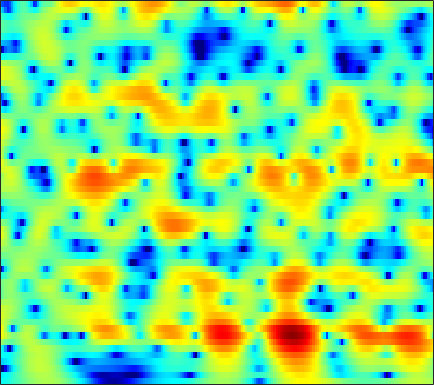

Data behind this chart, as committed beside it:
-5.4403, -5.305, -5.0417, -4.6912, -4.3724, -3.8852, -3.3421, -2.91, -2.3193, -1.7252, -1.1488, -0.73426, -0.21369, 0.26235, 0.58948, 0.98009, 1.3143, 1.5231, 1.7438, 1.8995, 1.9895, 2.013, 1.9858, 1.8912
-6.337, -6.17, -5.795, -5.27, -4.801, -4.109, -3.374, -2.814, -2.076, -1.365, -0.6984, -0.2326, 0.3359, 0.8386, 1.169, 1.543, 1.84, 2.01, 2.164, 2.235, 2.222, 2.156, 1.995, 1.749
-27.61, -31.27, -18.1, -12.87, -10.25, -7.597, -5.535, -4.245, -2.777, -1.538, -0.4885, 0.1899, 0.9666, 1.608, 2.004, 2.427, 2.731, 2.883, 2.983, 2.968, 2.836, 2.66, 2.321, 1.859
-7.641, -7.5, -7.058, -6.341, -5.663, -4.656, -3.608, -2.833, -1.838, -0.9045, -0.05329, 0.524, 1.207, 1.782, 2.141, 2.519, 2.78, 2.898, 2.948, 2.87, 2.663, 2.42, 1.973, 1.379
-4.997, -5.281, -5.542, -5.565, -5.374, -4.837, -4.042, -3.337, -2.341, -1.348, -0.416, 0.22, 0.9668, 1.589, 1.967, 2.359, 2.616, 2.725, 2.761, 2.674, 2.474, 2.249, 1.846, 1.331
-4.377, -6.386, -10.32, -17.83, -24.35, -13.4, -8.142, -5.623, -3.193, -1.403, -0.0441, 0.7578, 1.592, 2.201, 2.53, 2.812, 2.935, 2.938, 2.833, 2.62, 2.327, 2.06, 1.64, 1.156
1.575, 0.6303, -0.5501, -1.384, -1.65, -1.546, -1.053, -0.5141, 0.2786, 1.055, 1.724, 2.117, 2.455, 2.578, 2.528, 2.271, 1.842, 1.419, 0.7807, 0.138, -0.4371, -0.795, -1.208, -1.62
5.401, 4.513, 3.244, 1.951, 1.084, 0.2848, 0.07488, 0.2995, 0.9219, 1.658, 2.281, 2.591, 2.749, 2.538, 2.116, 1.139, -0.433, -2.071, -5.174, -9.679, -12.79, -10.55, -7.233, -5.312
5.725, 4.298, 1.816, -1.656, -5.37, -13.5, -12.07, -6.653, -2.618, -0.3045, 1.054, 1.655, 2.062, 2.094, 1.887, 1.31, 0.4184, -0.3952, -1.597, -2.658, -3.096, -2.888, -2.189, -1.4
4.084, 3.278, 2.167, 1.033, 0.2327, -0.6466, -1.133, -1.245, -1.194, -1.104, -1.075, -1.108, -1.22, -1.426, -1.61, -1.861, -2.099, -2.194, -2.168, -2, -1.742, -1.495, -1.085, -0.5974
3.949, 3.556, 2.981, 2.332, 1.83, 1.203, 0.6098, 0.1259, -0.6109, -1.435, -2.328, -3.071, -4.21, -5.487, -6.4, -7.306, -7.46, -7.023, -5.959, -4.669, -3.396, -2.528, -1.505, -0.6202
3.473, 3.27, 2.932, 2.548, 2.231, 1.729, 1.099, 0.5391, -0.314, -1.325, -2.58, -3.754, -5.752, -8.459, -11.3, -17.15, -19.93, -14.29, -9.315, -6.219, -4.001, -2.687, -1.259, -0.1695
1.483, 1.57, 1.642, 1.644, 1.535, 1.229, 0.7873, 0.4199, -0.1398, -0.8347, -1.66, -2.294, -3.107, -3.869, -4.356, -4.698, -4.601, -4.238, -3.422, -2.412, -1.412, -0.7349, 0.04892, 0.6942
-1.391, -0.5782, 0.2143, 0.6054, 0.6807, 0.5732, 0.2816, -0.06426, -0.6747, -1.334, -1.869, -2.126, -2.269, -2.2, -1.994, -1.577, -1.003, -0.5685, -0.02971, 0.5209, 1.04, 1.351, 1.609, 1.709
-1.561, -0.4537, 0.49, 0.8765, 0.9387, 0.7697, 0.1295, -0.7637, -2.445, -4.534, -6.861, -7.943, -7.081, -4.77, -3.07, -1.262, 0.1134, 0.9376, 1.795, 2.382, 2.764, 2.95, 3.027, 2.868
-0.4067, -0.04688, 0.353, 0.7212, 0.88, 0.7231, 0.1547, -0.4959, -1.83, -3.924, -6.309, -7.262, -6.36, -4.112, -2.461, -0.7947, 0.2757, 0.8012, 1.308, 1.619, 1.785, 1.875, 2.013, 2.106
-4.302, -3.941, -2.884, -1.501, -0.6319, 0.1423, 0.6746, 0.9452, 0.9798, 0.7999, 0.6934, 0.6223, 0.5422, 0.6007, 0.5941, 0.4256, 0.05157, -0.4751, -1.556, -2.855, -3.91, -4.104, -3.298, -1.843
-21.54, -14.08, -7.56, -3.887, -2.132, -0.4046, 0.8584, 1.482, 2.025, 2.408, 2.576, 2.562, 2.446, 2.175, 1.812, 1.047, -0.008168, -1.124, -3.302, -6.496, -11.1, -13.25, -8.908, -4.875
-4.134, -3.847, -2.998, -1.945, -1.218, -0.259, 0.5436, 0.9768, 1.463, 1.82, 1.972, 2.019, 1.984, 1.765, 1.522, 1.068, 0.4158, -0.131, -0.9172, -1.71, -2.248, -2.397, -2.265, -1.773
-0.8405, -0.745, -0.5545, -0.3728, -0.1684, 0.1305, 0.3504, 0.5413, 0.805, 0.9751, 1.133, 1.237, 1.29, 1.26, 1.214, 1.089, 0.8532, 0.6477, 0.3594, 0.03413, -0.2545, -0.4246, -0.6279, -0.7751
1.114, 0.9677, 0.7077, 0.4179, 0.2392, -0.0195, -0.2162, -0.2528, -0.2305, -0.101, 0.1789, 0.4017, 0.6914, 0.9882, 1.145, 1.274, 1.339, 1.295, 1.145, 0.931, 0.604, 0.31, -0.1024, -0.5796
3.033, 2.486, 1.618, 0.6447, -0.2351, -1.452, -2.439, -3.013, -3.288, -2.786, -1.894, -1.153, -0.1325, 0.7961, 1.328, 1.853, 2.201, 2.304, 2.228, 1.952, 1.451, 0.9403, 0.1497, -0.7483
4.679, 3.789, 2.347, 0.4546, -1.359, -4.362, -8.967, -14.52, -17.92, -10.13, -5.821, -3.585, -1.208, 0.5057, 1.546, 2.645, 3.296, 3.571, 3.607, 3.197, 2.394, 1.458, -0.3068, -2.616
4.147, 3.277, 1.808, 0.08148, -1.395, -3.925, -6.304, -7.993, -9.323, -8.628, -7.174, -5.459, -3.046, -0.8852, 0.5437, 2.076, 3.161, 3.66, 3.942, 3.75, 3.05, 2.158, 0.3679, -2.21
0.6859, 0.1433, -0.7059, -1.659, -2.643, -4.227, -6.205, -8.328, -11.99, -19.59, -19.53, -12.27, -6.74, -3.289, -1.251, 0.648, 2.062, 2.79, 3.371, 3.61, 3.458, 3.179, 2.587, 1.84
-6.416, -5.719, -4.719, -4.274, -4.178, -4.358, -5.116, -5.676, -6.817, -7.336, -7.039, -5.974, -4.167, -2.338, -1.089, 0.2941, 1.36, 1.992, 2.595, 2.974, 3.151, 3.173, 3.091, 2.895
-12.33, -9.155, -6.449, -4.834, -4.008, -3.414, -3.048, -2.925, -2.799, -2.597, -2.301, -1.934, -1.404, -0.732, -0.293, 0.3005, 0.8294, 1.15, 1.535, 1.803, 2.032, 2.141, 2.243, 2.303
-3.729, -3.395, -2.809, -2.185, -1.775, -1.393, -1.056, -0.9469, -0.7465, -0.6886, -0.5782, -0.5418, -0.464, -0.4083, -0.3572, -0.3086, -0.2598, -0.2261, -0.1822, -0.09042, 0.03289, 0.1832, 0.4346, 0.7467
0.3569, 0.3491, 0.4305, 0.572, 0.6412, 0.7349, 0.7461, 0.704, 0.5957, 0.3726, 0.1287, -0.1441, -0.4926, -0.9568, -1.261, -1.739, -2.256, -2.611, -3.091, -3.382, -3.509, -3.363, -2.868, -2.089
2.124, 2.18, 2.282, 2.352, 2.338, 2.308, 2.062, 1.882, 1.391, 0.8837, 0.1509, -0.4072, -1.286, -2.22, -2.992, -4.084, -5.297, -6.294, -7.798, -9.487, -10.97, -11.38, -10.01, -7.377
1.688, 2.26, 2.854, 3.192, 3.335, 3.216, 2.929, 2.491, 1.768, 0.7475, -0.4712, -1.52, -3.074, -4.564, -5.852, -7.266, -8.782, -9.986, -11.82, -14.52, -18.07, -20.69, -16.36, -10.72
0.4448, 1.931, 3.165, 3.781, 3.963, 3.825, 3.423, 2.822, 1.832, 0.2854, -1.626, -3.579, -6.497, -10.11, -12.12, -13.56, -13.42, -13.62, -14.13, -14.67, -14.17, -12.81, -10.24, -7.21
3.451, 3.726, 3.888, 3.849, 3.632, 3.336, 2.791, 2.338, 1.349, 0.07476, -1.944, -3.776, -7.519, -12, -16.56, -15.78, -14.13, -13.94, -15.76, -22.64, -22.36, -14.48, -8.728, -4.845
4.778, 3.825, 2.336, 0.8134, -0.1724, -0.7239, -0.7379, -0.3774, -0.2268, -0.2406, -0.7074, -1.313, -2.358, -3.479, -4.114, -4.867, -5.291, -5.502, -5.721, -5.543, -4.828, -3.853, -2.224, -0.6101
3.258, 1.45, -1.837, -6.884, -14.26, -18.75, -8.268, -5.363, -2.904, -1.734, -0.9943, -0.8313, -0.6549, -0.7595, -0.749, -0.867, -0.8611, -0.8212, -0.6853, -0.366, -0.005938, 0.3958, 0.9285, 1.514
2.756, 1.44, -0.537, -2.478, -3.709, -4.49, -4.174, -3.753, -2.909, -2.288, -1.761, -1.405, -1.056, -0.7142, -0.556, -0.2619, -0.0252, 0.1512, 0.3953, 0.5991, 0.8427, 0.99, 1.189, 1.338
3.594, 2.784, 1.699, 0.5816, -0.132, -1.016, -1.705, -2.027, -2.426, -2.505, -2.51, -2.301, -1.986, -1.467, -1.093, -0.5437, -0.07244, 0.2426, 0.5753, 0.7935, 0.9263, 0.9361, 0.8802, 0.7008
4.872, 4.257, 3.337, 2.315, 1.456, 0.2804, -1.074, -2.092, -3.533, -4.775, -5.353, -5.245, -4.255, -3.022, -1.976, -0.8871, 0.05062, 0.5728, 1.061, 1.341, 1.346, 1.224, 0.8256, 0.2185
5.677, 5.14, 4.26, 3.227, 2.338, 0.8636, -0.8714, -2.709, -5.814, -11.15, -26.78, -16.89, -8.498, -4.573, -2.614, -0.7602, 0.5285, 1.201, 1.786, 2.038, 1.972, 1.712, 1.034, -0.05372
4.422, 3.934, 3.215, 2.422, 1.818, 0.7808, -0.3204, -1.346, -2.833, -4.125, -4.921, -4.788, -3.709, -2.294, -1.311, -0.129, 0.7119, 1.206, 1.653, 1.84, 1.823, 1.615, 1.084, 0.1714
1.041, 0.4968, -0.02183, -0.2806, -0.4197, -0.4264, -0.5907, -0.6192, -0.8042, -0.9896, -0.9949, -1.016, -0.8046, -0.5893, -0.4158, -0.1231, 0.1127, 0.3146, 0.5675, 0.8005, 1.01, 1.079, 1.083, 0.9325
-5.063, -6.438, -7.028, -5.931, -4.715, -2.977, -1.695, -0.9786, -0.2841, 0.02, 0.1295, 0.1127, -0.1813, -0.6056, -0.9989, -1.659, -2.095, -2.281, -2.118, -1.505, -0.7403, -0.09173, 0.674, 1.34
-11.88, -16.3, -19.77, -11.77, -8.036, -4.494, -2.047, -0.9703, 0.1198, 0.6841, 0.6796, 0.4545, -0.3257, -1.567, -2.878, -5.36, -8.786, -11.45, -10.97, -7.363, -4.343, -2.6, -0.7778, 0.6629
-13.35, -10.57, -7.901, -5.532, -3.841, -1.933, -0.3697, 0.484, 1.175, 1.505, 1.39, 0.9496, 0.08853, -1.241, -2.738, -5.07, -7.936, -9.848, -9.914, -7.74, -5.605, -4.284, -2.698, -1.305
-4.79, -3.695, -2.146, -0.7311, 0.25, 1.171, 1.857, 2.29, 2.471, 2.356, 2.037, 1.615, 0.831, -0.19, -1.015, -2.22, -3.375, -4.108, -4.879, -5.502, -6.101, -6.577, -7.144, -6.747
2.261, 2.202, 2.345, 2.557, 2.714, 2.889, 2.897, 2.782, 2.531, 2.034, 1.325, 0.7411, -0.1936, -1.238, -1.896, -2.781, -3.616, -4.163, -4.965, -6.099, -7.835, -9.877, -14.94, -21.11
4.602, 4.327, 4.026, 3.751, 3.512, 3.213, 2.819, 2.371, 1.683, 0.8077, -0.3773, -1.494, -3.139, -4.81, -5.992, -6.831, -6.711, -6.339, -5.843, -5.564, -5.593, -5.757, -5.892, -5.627
4.909, 4.524, 4.034, 3.604, 3.31, 2.836, 2.316, 1.894, 1.082, 0.01023, -1.399, -2.815, -5.575, -9.816, -15.56, -25.87, -12.21, -8.447, -5.478, -3.659, -2.509, -1.938, -1.385, -0.9674
2.564, 2.098, 1.604, 1.273, 1.123, 0.8387, 0.5604, 0.4217, 0.04837, -0.4822, -1.13, -1.719, -2.853, -4.072, -4.779, -4.925, -3.966, -2.876, -1.38, -0.1212, 0.8343, 1.348, 1.794, 2.012
-4.827, -5.283, -5.107, -4.758, -4.558, -4.411, -4.303, -4.122, -3.628, -3.024, -2.437, -1.996, -1.466, -1.028, -0.7438, -0.2163, 0.4394, 0.9653, 1.655, 2.274, 2.772, 3.049, 3.244, 3.221
-38.05, -18.67, -12.96, -11.21, -11.2, -12.03, -13.41, -13.79, -11.29, -8.013, -5.413, -3.904, -2.194, -0.8599, -0.03168, 0.8845, 1.644, 2.135, 2.684, 3.105, 3.379, 3.484, 3.491, 3.324
-8.436, -9.118, -9.583, -10.14, -10.94, -12.95, -15.89, -16.74, -13.1, -8.923, -5.774, -3.973, -2.054, -0.5339, 0.4155, 1.411, 2.188, 2.653, 3.124, 3.428, 3.563, 3.548, 3.385, 3.075
-3.587, -4.23, -4.997, -5.645, -6.012, -6.422, -6.55, -6.379, -5.572, -4.347, -2.963, -1.931, -0.6909, 0.3881, 1.088, 1.894, 2.536, 2.907, 3.253, 3.43, 3.438, 3.326, 3.001, 2.471
-1.427, -1.923, -2.463, -2.88, -3.118, -3.215, -3.082, -2.839, -2.397, -1.801, -1.083, -0.5084, 0.2256, 0.9174, 1.381, 1.947, 2.411, 2.682, 2.941, 3.062, 3.021, 2.874, 2.485, 1.82
-1.106, -1.646, -2.22, -2.58, -2.724, -2.681, -2.414, -2.08, -1.605, -1.106, -0.6076, -0.2443, 0.2267, 0.6668, 0.9738, 1.341, 1.692, 1.943, 2.239, 2.46, 2.558, 2.523, 2.316, 1.885
-2.731, -3.686, -4.755, -5.278, -5.156, -4.638, -3.842, -3.183, -2.288, -1.547, -1.051, -0.8285, -0.6347, -0.5643, -0.508, -0.373, -0.06023, 0.3002, 0.8574, 1.423, 1.916, 2.195, 2.434, 2.536
-6.75, -9.037, -12.45, -15.46, -14.25, -10.23, -6.965, -5.221, -3.501, -2.412, -1.901, -1.892, -2.399, -3.424, -4.426, -5.386, -5.093, -4.028, -2.259, -0.7139, 0.4651, 1.146, 1.854, 2.435
-12.77, -13.88, -14.82, -15.27, -13.45, -9.927, -6.795, -5.115, -3.386, -2.42, -2.053, -2.227, -3.24, -5.349, -8.185, -15.38, -14.7, -8.97, -4.745, -2.514, -1.474, -1.178, -1.016, -0.6104
